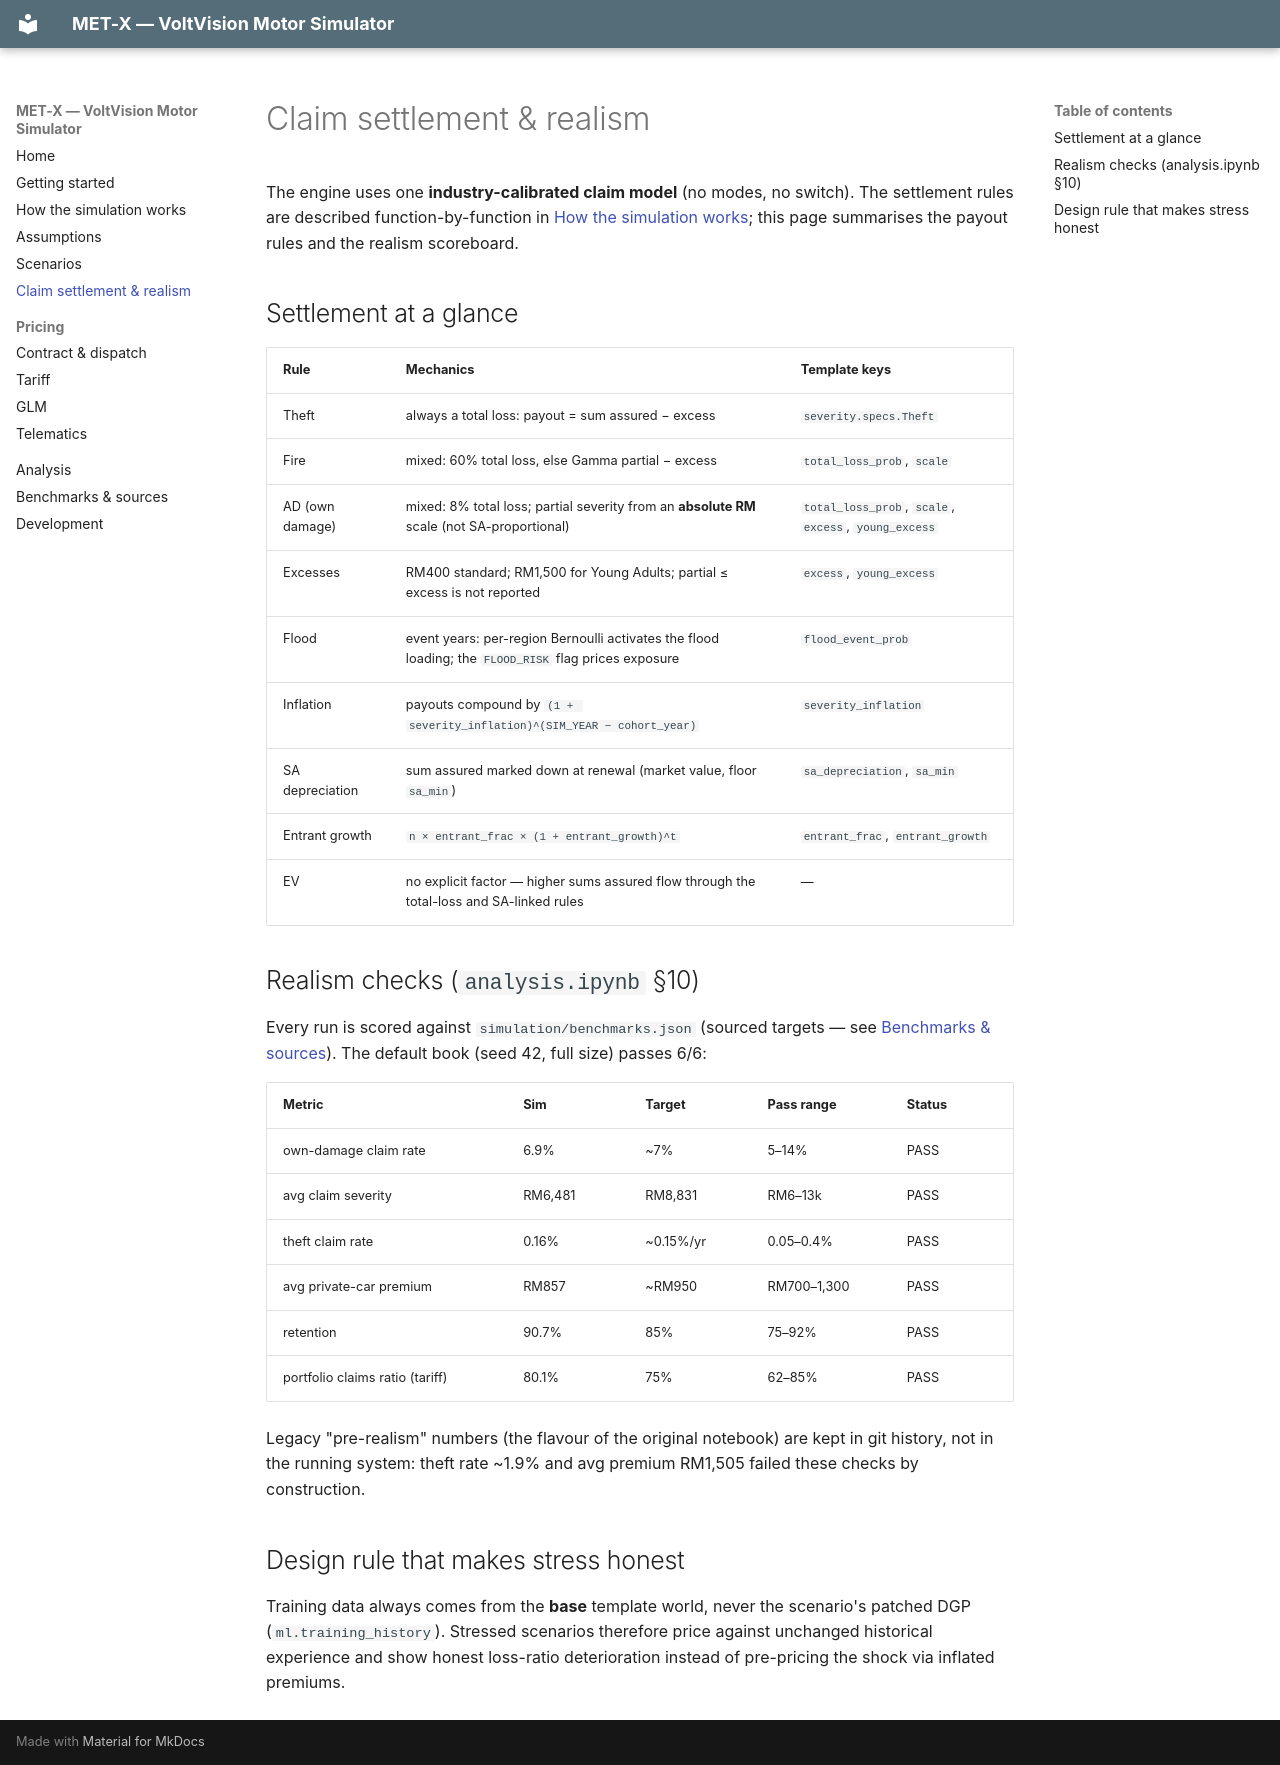

repository: QHao-SOLID/MET-X · page: claim-model/index.html · generator: mkdocs

# Claim settlement & realism

The engine uses one **industry-calibrated claim model** (no modes, no switch).
The settlement rules are described function-by-function in
[How the simulation works](how-the-simulation-works.md); this page summarises
the payout rules and the realism scoreboard.

## Settlement at a glance

| Rule | Mechanics | Template keys |
|---|---|---|
| Theft | always a total loss: payout = sum assured − excess | `severity.specs.Theft` |
| Fire | mixed: 60% total loss, else Gamma partial − excess | `total_loss_prob`, `scale` |
| AD (own damage) | mixed: 8% total loss; partial severity from an **absolute RM** scale (not SA-proportional) | `total_loss_prob`, `scale`, `excess`, `young_excess` |
| Excesses | RM400 standard; RM1,500 for Young Adults; partial ≤ excess is not reported | `excess`, `young_excess` |
| Flood | event years: per-region Bernoulli activates the flood loading; the `FLOOD_RISK` flag prices exposure | `flood_event_prob` |
| Inflation | payouts compound by `(1 + severity_inflation)^(SIM_YEAR − cohort_year)` | `severity_inflation` |
| SA depreciation | sum assured marked down at renewal (market value, floor `sa_min`) | `sa_depreciation`, `sa_min` |
| Entrant growth | `n × entrant_frac × (1 + entrant_growth)^t` | `entrant_frac`, `entrant_growth` |
| EV | no explicit factor — higher sums assured flow through the total-loss and SA-linked rules | — |

## Realism checks (`analysis.ipynb` §10)

Every run is scored against `simulation/benchmarks.json` (sourced targets —
see [Benchmarks & sources](sources.md)). The default book (seed 42, full size)
passes 6/6:

| Metric | Sim | Target | Pass range | Status |
|---|---|---|---|---|
| own-damage claim rate | 6.9% | ~7% | 5–14% | PASS |
| avg claim severity | RM6,481 | RM8,831 | RM6–13k | PASS |
| theft claim rate | 0.16% | ~0.15%/yr | 0.05–0.4% | PASS |
| avg private-car premium | RM857 | ~RM950 | RM700–1,300 | PASS |
| retention | 90.7% | 85% | 75–92% | PASS |
| portfolio claims ratio (tariff) | 80.1% | 75% | 62–85% | PASS |

Legacy "pre-realism" numbers (the flavour of the original notebook) are kept in
git history, not in the running system: theft rate ~1.9% and avg premium
RM1,505 failed these checks by construction.

## Design rule that makes stress honest

Training data always comes from the **base** template world, never the
scenario's patched DGP (`ml.training_history`). Stressed scenarios therefore
price against unchanged historical experience and show honest loss-ratio
deterioration instead of pre-pricing the shock via inflated premiums.
